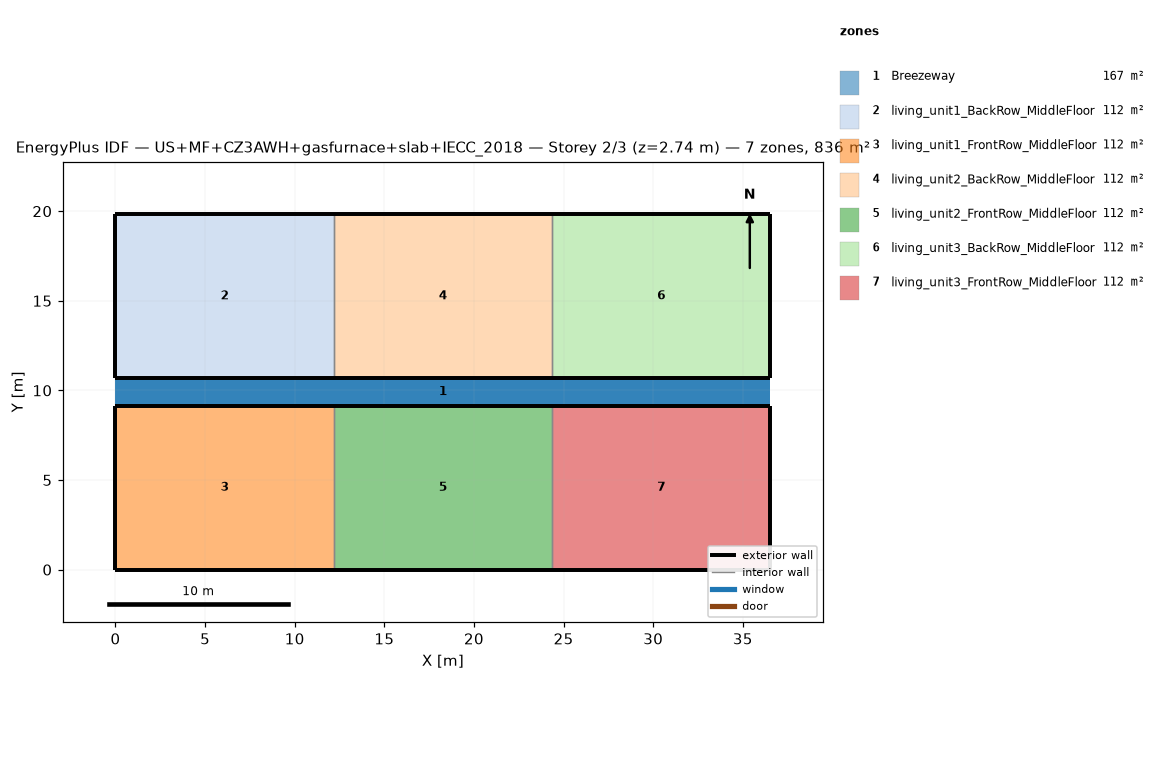
=== STOREY PLAN SPEC (per zone: floor XY polygon, exterior-wall plan segments, windows/doors) ===
zone 1: Breezeway  (167.0 m²)
  floor: (36.54, 9.16) (0.00, 9.16) (0.00, 10.68) (36.54, 10.68)
  floor: (36.54, 9.16) (0.00, 9.16) (0.00, 10.68) (36.54, 10.68)
  floor: (36.54, 9.16) (0.00, 9.16) (0.00, 10.68) (36.54, 10.68)
zone 2: living_unit1_BackRow_MiddleFloor  (111.5 m²)
  floor: (12.18, 10.68) (0.00, 10.68) (0.00, 19.84) (12.18, 19.84)
  exterior wall: (0.00, 10.68) – (12.18, 10.68)  [12.2 m]
  exterior wall: (12.18, 19.84) – (0.00, 19.84)  [12.2 m]
  exterior wall: (0.00, 19.84) – (0.00, 10.68)  [9.2 m]
  interior walls: 1
zone 3: living_unit1_FrontRow_MiddleFloor  (111.5 m²)
  floor: (12.18, 0.00) (0.00, 0.00) (0.00, 9.16) (12.18, 9.16)
  exterior wall: (0.00, 0.00) – (12.18, 0.00)  [12.2 m]
  exterior wall: (12.18, 9.16) – (0.00, 9.16)  [12.2 m]
  exterior wall: (0.00, 9.16) – (0.00, 0.00)  [9.2 m]
  interior walls: 1
zone 4: living_unit2_BackRow_MiddleFloor  (111.5 m²)
  floor: (24.36, 10.68) (12.18, 10.68) (12.18, 19.84) (24.36, 19.84)
  exterior wall: (12.18, 10.68) – (24.36, 10.68)  [12.2 m]
  exterior wall: (24.36, 19.84) – (12.18, 19.84)  [12.2 m]
  interior walls: 2
zone 5: living_unit2_FrontRow_MiddleFloor  (111.5 m²)
  floor: (24.36, 0.00) (12.18, 0.00) (12.18, 9.16) (24.36, 9.16)
  exterior wall: (12.18, 0.00) – (24.36, 0.00)  [12.2 m]
  exterior wall: (24.36, 9.16) – (12.18, 9.16)  [12.2 m]
  interior walls: 2
zone 6: living_unit3_BackRow_MiddleFloor  (111.5 m²)
  floor: (36.54, 10.68) (24.36, 10.68) (24.36, 19.84) (36.54, 19.84)
  exterior wall: (24.36, 10.68) – (36.54, 10.68)  [12.2 m]
  exterior wall: (36.54, 10.68) – (36.54, 19.84)  [9.2 m]
  exterior wall: (36.54, 19.84) – (24.36, 19.84)  [12.2 m]
  interior walls: 1
zone 7: living_unit3_FrontRow_MiddleFloor  (111.5 m²)
  floor: (36.54, 0.00) (24.36, 0.00) (24.36, 9.16) (36.54, 9.16)
  exterior wall: (24.36, 0.00) – (36.54, 0.00)  [12.2 m]
  exterior wall: (36.54, 0.00) – (36.54, 9.16)  [9.2 m]
  exterior wall: (36.54, 9.16) – (24.36, 9.16)  [12.2 m]
  interior walls: 1

=== DERIVED (storey summary) ===
Building: US+MF+CZ3AWH+gasfurnace+slab+IECC_2018
Storey: 2 of 3  (floor level z = 2.74 m)
Storey gross floor area: 836.2 m²
Zones on this storey: 7
  - Breezeway: floor 167.0 m²
  - living_unit1_BackRow_MiddleFloor: floor 111.5 m²; exterior wall 33.5 m (86.9 m²); WWR 0.0%
  - living_unit1_FrontRow_MiddleFloor: floor 111.5 m²; exterior wall 33.5 m (86.9 m²); WWR 0.0%
  - living_unit2_BackRow_MiddleFloor: floor 111.5 m²; exterior wall 24.4 m (63.1 m²); WWR 0.0%
  - living_unit2_FrontRow_MiddleFloor: floor 111.5 m²; exterior wall 24.4 m (63.1 m²); WWR 0.0%
  - living_unit3_BackRow_MiddleFloor: floor 111.5 m²; exterior wall 33.5 m (86.9 m²); WWR 0.0%
  - living_unit3_FrontRow_MiddleFloor: floor 111.5 m²; exterior wall 33.5 m (86.9 m²); WWR 0.0%
Zone adjacency (shared interzone walls):
  - living_unit1_BackRow_MiddleFloor ↔ living_unit2_BackRow_MiddleFloor
  - living_unit1_FrontRow_MiddleFloor ↔ living_unit2_FrontRow_MiddleFloor
  - living_unit2_BackRow_MiddleFloor ↔ living_unit3_BackRow_MiddleFloor
  - living_unit2_FrontRow_MiddleFloor ↔ living_unit3_FrontRow_MiddleFloor